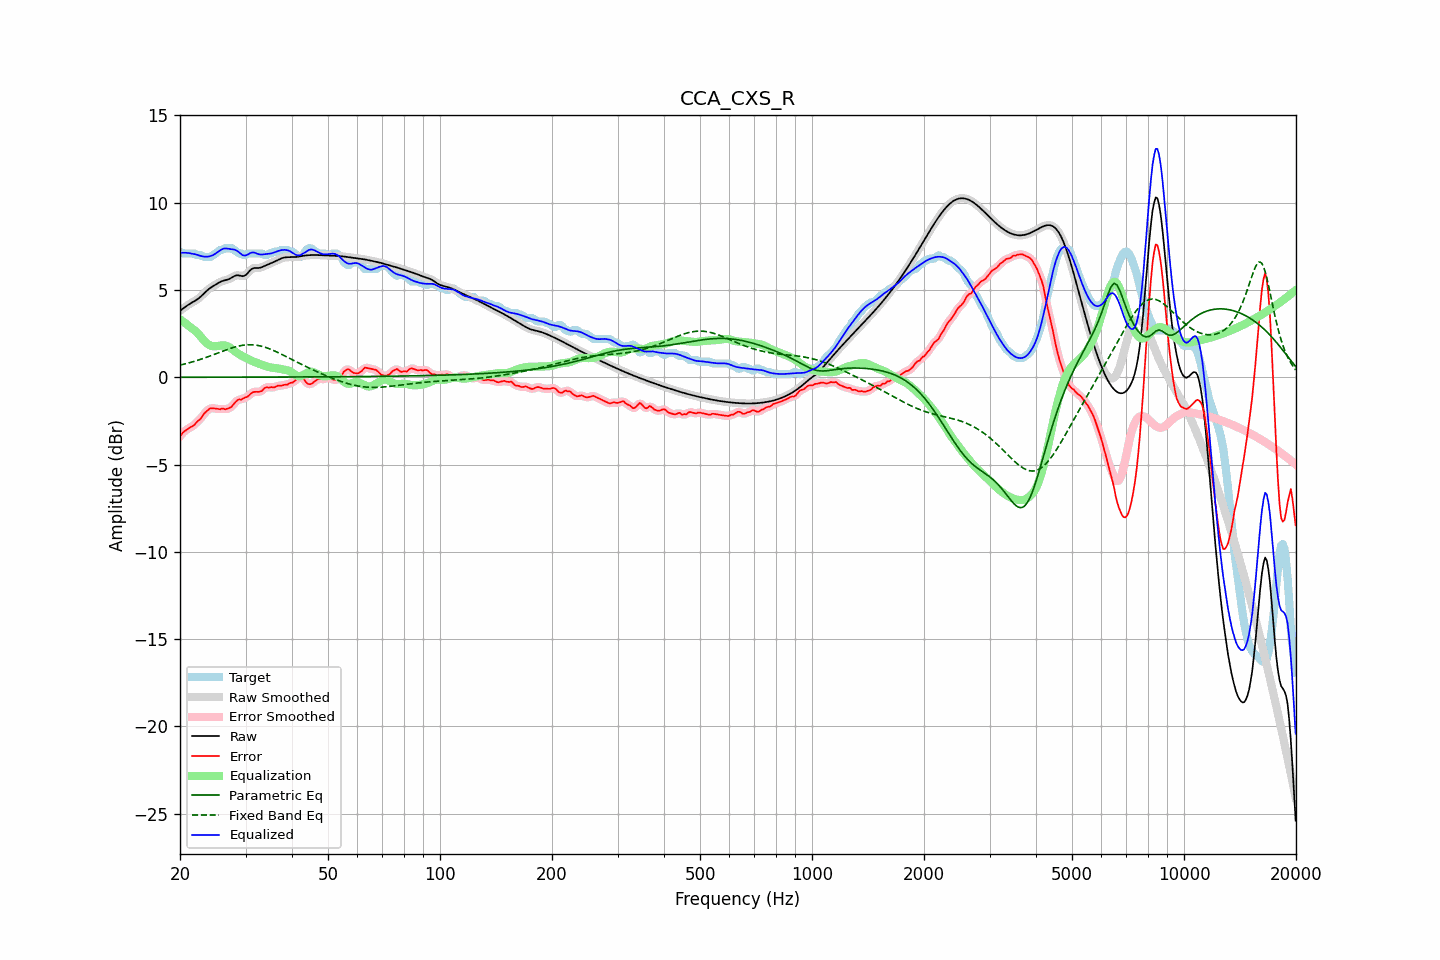

The data file committed next to this chart (first rows):
frequency, raw, error, smoothed, error_smoothed, equalization, parametric_eq, fixed_band_eq, equalized_raw, equalized_smoothed, target
20.00, 3.81, -3.38, 3.81, -3.38, 3.32, 0.00, 0.70, 7.13, 7.13, 7.20
20.20, 3.88, -3.27, 3.88, -3.27, 3.26, 0.00, 0.72, 7.14, 7.14, 7.15
20.40, 3.95, -3.15, 3.95, -3.16, 3.19, 0.00, 0.74, 7.14, 7.14, 7.10
20.61, 4.02, -3.08, 4.02, -3.08, 3.12, 0.00, 0.77, 7.14, 7.14, 7.10
20.81, 4.08, -3.01, 4.08, -3.01, 3.05, 0.00, 0.79, 7.13, 7.13, 7.10
21.02, 4.14, -2.95, 4.14, -2.95, 2.98, 0.00, 0.81, 7.12, 7.12, 7.10
21.23, 4.20, -2.89, 4.20, -2.89, 2.90, 0.00, 0.84, 7.11, 7.11, 7.10
21.44, 4.26, -2.84, 4.26, -2.84, 2.83, 0.01, 0.86, 7.09, 7.09, 7.10
21.66, 4.31, -2.78, 4.31, -2.78, 2.77, 0.01, 0.89, 7.08, 7.08, 7.10
21.87, 4.36, -2.73, 4.36, -2.71, 2.70, 0.01, 0.92, 7.06, 7.06, 7.10
22.09, 4.42, -2.61, 4.42, -2.62, 2.62, 0.01, 0.95, 7.04, 7.04, 7.03
22.31, 4.48, -2.51, 4.48, -2.53, 2.53, 0.01, 0.98, 7.01, 7.01, 7.00
22.54, 4.55, -2.44, 4.55, -2.44, 2.42, 0.01, 1.00, 6.98, 6.98, 7.00
22.76, 4.63, -2.36, 4.63, -2.34, 2.32, 0.01, 1.04, 6.95, 6.95, 7.00
22.99, 4.72, -2.23, 4.72, -2.22, 2.21, 0.01, 1.07, 6.93, 6.93, 6.95
23.22, 4.81, -2.08, 4.81, -2.10, 2.10, 0.01, 1.10, 6.92, 6.91, 6.90
23.45, 4.90, -1.99, 4.90, -1.99, 2.01, 0.01, 1.13, 6.91, 6.91, 6.90
23.69, 4.99, -1.91, 4.98, -1.90, 1.93, 0.01, 1.16, 6.91, 6.91, 6.90
23.92, 5.06, -1.83, 5.06, -1.83, 1.86, 0.01, 1.20, 6.92, 6.92, 6.90
24.16, 5.13, -1.77, 5.13, -1.79, 1.82, 0.01, 1.23, 6.95, 6.95, 6.90
24.40, 5.19, -1.77, 5.19, -1.77, 1.79, 0.01, 1.27, 6.98, 6.98, 6.96
24.65, 5.24, -1.79, 5.25, -1.78, 1.78, 0.01, 1.30, 7.02, 7.02, 7.03
24.89, 5.30, -1.79, 5.30, -1.79, 1.78, 0.01, 1.34, 7.08, 7.08, 7.09
25.14, 5.36, -1.80, 5.36, -1.81, 1.79, 0.01, 1.37, 7.14, 7.14, 7.16
25.39, 5.41, -1.81, 5.41, -1.81, 1.80, 0.01, 1.41, 7.21, 7.21, 7.23
25.65, 5.46, -1.83, 5.46, -1.81, 1.81, 0.01, 1.44, 7.28, 7.28, 7.30
25.91, 5.50, -1.79, 5.50, -1.81, 1.83, 0.01, 1.48, 7.33, 7.33, 7.30
26.16, 5.54, -1.80, 5.53, -1.81, 1.83, 0.01, 1.51, 7.37, 7.36, 7.34
26.43, 5.56, -1.84, 5.56, -1.81, 1.82, 0.01, 1.55, 7.38, 7.38, 7.40
26.69, 5.58, -1.81, 5.58, -1.81, 1.80, 0.01, 1.58, 7.38, 7.38, 7.40
26.96, 5.61, -1.79, 5.61, -1.79, 1.76, 0.01, 1.61, 7.37, 7.37, 7.40
27.23, 5.65, -1.75, 5.65, -1.75, 1.70, 0.01, 1.64, 7.35, 7.36, 7.40
27.50, 5.70, -1.69, 5.70, -1.68, 1.64, 0.01, 1.67, 7.34, 7.35, 7.40
27.77, 5.76, -1.58, 5.76, -1.58, 1.57, 0.01, 1.70, 7.33, 7.33, 7.34
28.05, 5.81, -1.47, 5.81, -1.48, 1.50, 0.01, 1.73, 7.31, 7.31, 7.28
28.33, 5.84, -1.38, 5.83, -1.37, 1.43, 0.01, 1.76, 7.27, 7.26, 7.21
28.62, 5.85, -1.29, 5.84, -1.31, 1.36, 0.01, 1.78, 7.21, 7.21, 7.14
28.90, 5.83, -1.26, 5.83, -1.28, 1.30, 0.01, 1.80, 7.14, 7.13, 7.10
29.19, 5.81, -1.28, 5.81, -1.25, 1.25, 0.01, 1.82, 7.07, 7.06, 7.10
29.48, 5.79, -1.23, 5.80, -1.23, 1.21, 0.01, 1.83, 7.00, 7.01, 7.02
29.78, 5.82, -1.18, 5.82, -1.20, 1.16, 0.01, 1.85, 6.98, 6.98, 7.00
30.08, 5.87, -1.14, 5.87, -1.15, 1.11, 0.01, 1.86, 6.98, 6.99, 7.01
30.38, 5.96, -1.11, 5.96, -1.09, 1.07, 0.01, 1.86, 7.02, 7.03, 7.07
30.68, 6.07, -1.03, 6.06, -1.03, 1.02, 0.01, 1.87, 7.08, 7.08, 7.10
30.99, 6.16, -0.94, 6.15, -0.95, 0.97, 0.01, 1.87, 7.13, 7.12, 7.10
31.30, 6.22, -0.87, 6.22, -0.88, 0.93, 0.01, 1.86, 7.15, 7.15, 7.10
31.61, 6.26, -0.84, 6.25, -0.84, 0.89, 0.01, 1.86, 7.15, 7.14, 7.10
31.93, 6.26, -0.83, 6.26, -0.83, 0.86, 0.01, 1.85, 7.12, 7.12, 7.10
32.24, 6.26, -0.83, 6.26, -0.83, 0.82, 0.01, 1.83, 7.08, 7.08, 7.10
32.57, 6.26, -0.83, 6.27, -0.83, 0.78, 0.01, 1.82, 7.05, 7.05, 7.10
32.89, 6.28, -0.81, 6.28, -0.81, 0.75, 0.01, 1.80, 7.03, 7.03, 7.10
33.22, 6.31, -0.78, 6.31, -0.75, 0.72, 0.01, 1.77, 7.03, 7.03, 7.09
33.55, 6.35, -0.67, 6.35, -0.68, 0.69, 0.01, 1.75, 7.04, 7.04, 7.02
33.89, 6.40, -0.60, 6.40, -0.61, 0.66, 0.01, 1.72, 7.06, 7.06, 7.00
34.23, 6.44, -0.56, 6.44, -0.58, 0.63, 0.01, 1.69, 7.07, 7.07, 7.00
34.57, 6.48, -0.59, 6.48, -0.57, 0.60, 0.01, 1.65, 7.07, 7.07, 7.07
34.92, 6.51, -0.58, 6.52, -0.58, 0.57, 0.01, 1.62, 7.09, 7.09, 7.10
35.27, 6.55, -0.56, 6.55, -0.58, 0.55, 0.01, 1.58, 7.11, 7.11, 7.11
35.62, 6.59, -0.59, 6.59, -0.57, 0.54, 0.01, 1.54, 7.13, 7.13, 7.18
35.97, 6.63, -0.56, 6.63, -0.55, 0.53, 0.01, 1.50, 7.17, 7.17, 7.20
... 635 more rows
